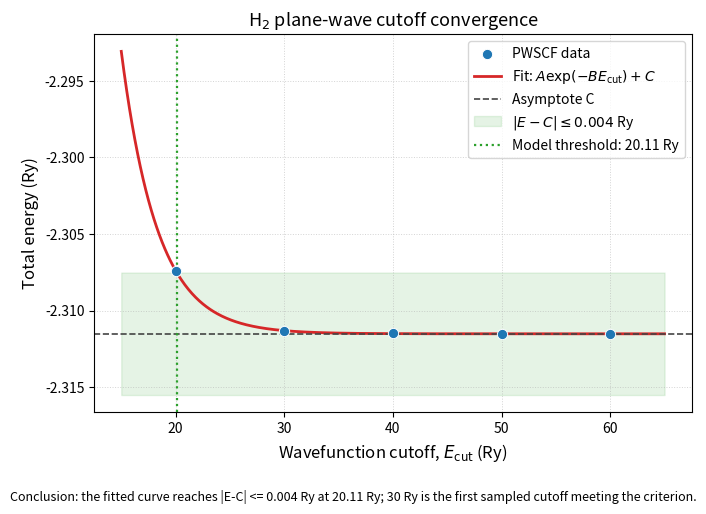

Source code (Python): (Note: this script raises an exception after producing the figure.)
#!/usr/bin/env python3
"""Fit and plot the supplied H2 plane-wave cutoff convergence data."""

import argparse
import math
from pathlib import Path

import matplotlib

matplotlib.use("Agg")

import matplotlib.pyplot as plt
import numpy as np
from scipy.optimize import curve_fit


CUTOFFS_RY = np.array([20.0, 30.0, 40.0, 50.0, 60.0])
ENERGIES_RY = np.array(
    [-2.30738561, -2.31131605, -2.31147421, -2.31151522, -2.31155612]
)
TOLERANCE_RY = 0.004


def exponential_model(ecut_ry: np.ndarray | float, a: float, b: float, c: float):
    """Return A exp(-B Ecut) + C."""
    return a * np.exp(-b * ecut_ry) + c


def fit_convergence(
    cutoffs_ry: np.ndarray, energies_ry: np.ndarray
) -> tuple[np.ndarray, np.ndarray]:
    """Fit the exponential convergence model and return parameters and covariance."""
    initial_c = float(energies_ry[-1])
    initial_a = float(energies_ry[0] - initial_c) * math.exp(2.0)
    initial_guess = (initial_a, 0.1, initial_c)
    parameters, covariance = curve_fit(
        exponential_model,
        cutoffs_ry,
        energies_ry,
        p0=initial_guess,
        bounds=([0.0, 0.0, -np.inf], [np.inf, np.inf, np.inf]),
        maxfev=100_000,
    )
    return parameters, covariance


def minimum_cutoff(a: float, b: float, tolerance_ry: float) -> float:
    """Return the smallest nonnegative cutoff where |E(Ecut) - C| <= tolerance."""
    if tolerance_ry <= 0.0:
        raise ValueError("The energy tolerance must be positive.")
    if b <= 0.0:
        raise ValueError("The fitted decay constant B must be positive.")
    if abs(a) <= tolerance_ry:
        return 0.0
    return max(0.0, math.log(abs(a) / tolerance_ry) / b)


def save_plot(
    output_path: Path,
    parameters: np.ndarray,
    threshold_ry: float,
    first_sampled_cutoff_ry: float | None,
) -> None:
    """Save a publication-quality plot of the data and fitted model."""
    a, b, c = parameters
    x_min = max(0.0, min(float(CUTOFFS_RY.min()), threshold_ry) - 5.0)
    x_max = float(CUTOFFS_RY.max()) + 5.0
    fit_cutoffs = np.linspace(x_min, x_max, 600)

    plt.rcParams.update(
        {
            "font.size": 11,
            "axes.labelsize": 12,
            "axes.titlesize": 13,
            "legend.fontsize": 10,
            "xtick.labelsize": 10,
            "ytick.labelsize": 10,
        }
    )
    figure, axis = plt.subplots(figsize=(7.2, 5.4), constrained_layout=False)
    axis.scatter(
        CUTOFFS_RY,
        ENERGIES_RY,
        s=55,
        color="#1f77b4",
        edgecolor="white",
        linewidth=0.7,
        zorder=3,
        label="PWSCF data",
    )
    axis.plot(
        fit_cutoffs,
        exponential_model(fit_cutoffs, a, b, c),
        color="#d62728",
        linewidth=2.0,
        label=r"Fit: $A\exp(-B E_{\mathrm{cut}})+C$",
    )
    axis.axhline(c, color="#444444", linestyle="--", linewidth=1.2, label="Asymptote C")
    axis.fill_between(
        fit_cutoffs,
        c - TOLERANCE_RY,
        c + TOLERANCE_RY,
        color="#2ca02c",
        alpha=0.12,
        label=r"$|E-C|\leq 0.004$ Ry",
    )
    axis.axvline(
        threshold_ry,
        color="#2ca02c",
        linestyle=":",
        linewidth=1.6,
        label=f"Model threshold: {threshold_ry:.2f} Ry",
    )
    axis.set_xlabel(r"Wavefunction cutoff, $E_{\mathrm{cut}}$ (Ry)")
    axis.set_ylabel("Total energy (Ry)")
    axis.set_title(r"H$_2$ plane-wave cutoff convergence")
    axis.grid(True, linestyle=":", linewidth=0.7, alpha=0.55)
    axis.ticklabel_format(axis="y", style="plain", useOffset=False)
    axis.legend(frameon=True, loc="best")

    sampled_text = (
        f"{first_sampled_cutoff_ry:g} Ry is the first sampled cutoff meeting the criterion"
        if first_sampled_cutoff_ry is not None
        else "none of the sampled cutoffs meets the criterion"
    )
    caption = (
        f"Conclusion: the fitted curve reaches |E-C| <= {TOLERANCE_RY:g} Ry at "
        f"{threshold_ry:.2f} Ry; {sampled_text}."
    )
    figure.subplots_adjust(bottom=0.21, left=0.14, right=0.97, top=0.91)
    figure.text(0.5, 0.04, caption, ha="center", va="bottom", fontsize=9, wrap=True)

    output_path.parent.mkdir(parents=True, exist_ok=True)
    figure.savefig(output_path, dpi=300, bbox_inches="tight", metadata={"Creator": __file__})
    plt.close(figure)


def main() -> int:
    parser = argparse.ArgumentParser(description=__doc__)
    parser.add_argument(
        "--output",
        type=Path,
        default=Path("cutoff_convergence_fit.png"),
        help="plot filename (default: cutoff_convergence_fit.png)",
    )
    args = parser.parse_args()

    parameters, covariance = fit_convergence(CUTOFFS_RY, ENERGIES_RY)
    uncertainties = np.sqrt(np.diag(covariance))
    if not np.all(np.isfinite(uncertainties)):
        raise RuntimeError("The fit covariance did not yield finite uncertainties.")

    a, b, c = (float(value) for value in parameters)
    sigma_a, sigma_b, sigma_c = (float(value) for value in uncertainties)
    threshold_ry = minimum_cutoff(a, b, TOLERANCE_RY)
    sampled_candidates = CUTOFFS_RY[
        np.abs(exponential_model(CUTOFFS_RY, a, b, c) - c) <= TOLERANCE_RY
    ]
    first_sampled_cutoff = (
        float(sampled_candidates[0]) if sampled_candidates.size else None
    )

    energy_60_ry = float(ENERGIES_RY[CUTOFFS_RY == 60.0][0])
    asymptote_difference_ry = c - energy_60_ry
    output_path = args.output.expanduser().resolve()
    save_plot(output_path, parameters, threshold_ry, first_sampled_cutoff)

    print("Fit: E(Ecut) = A exp(-B Ecut) + C")
    print(f"A = {a:.10g} +/- {sigma_a:.3g} Ry")
    print(f"B = {b:.10g} +/- {sigma_b:.3g} Ry^-1")
    print(f"C = {c:.10f} +/- {sigma_c:.3g} Ry")
    print(f"E(60 Ry) = {energy_60_ry:.8f} Ry")
    print(f"C - E(60 Ry) = {asymptote_difference_ry:+.10f} Ry")
    print(f"|C - E(60 Ry)| = {abs(asymptote_difference_ry):.10f} Ry")
    print(f"Minimum fitted cutoff for |E-C| <= {TOLERANCE_RY:g} Ry: {threshold_ry:.4f} Ry")
    if first_sampled_cutoff is None:
        print("No sampled cutoff satisfies the fitted tolerance criterion.")
    else:
        print(f"First sampled cutoff satisfying the criterion: {first_sampled_cutoff:g} Ry")
    print(f"Plot saved to: {output_path}")
    return 0


if __name__ == "__main__":
    raise SystemExit(main())
